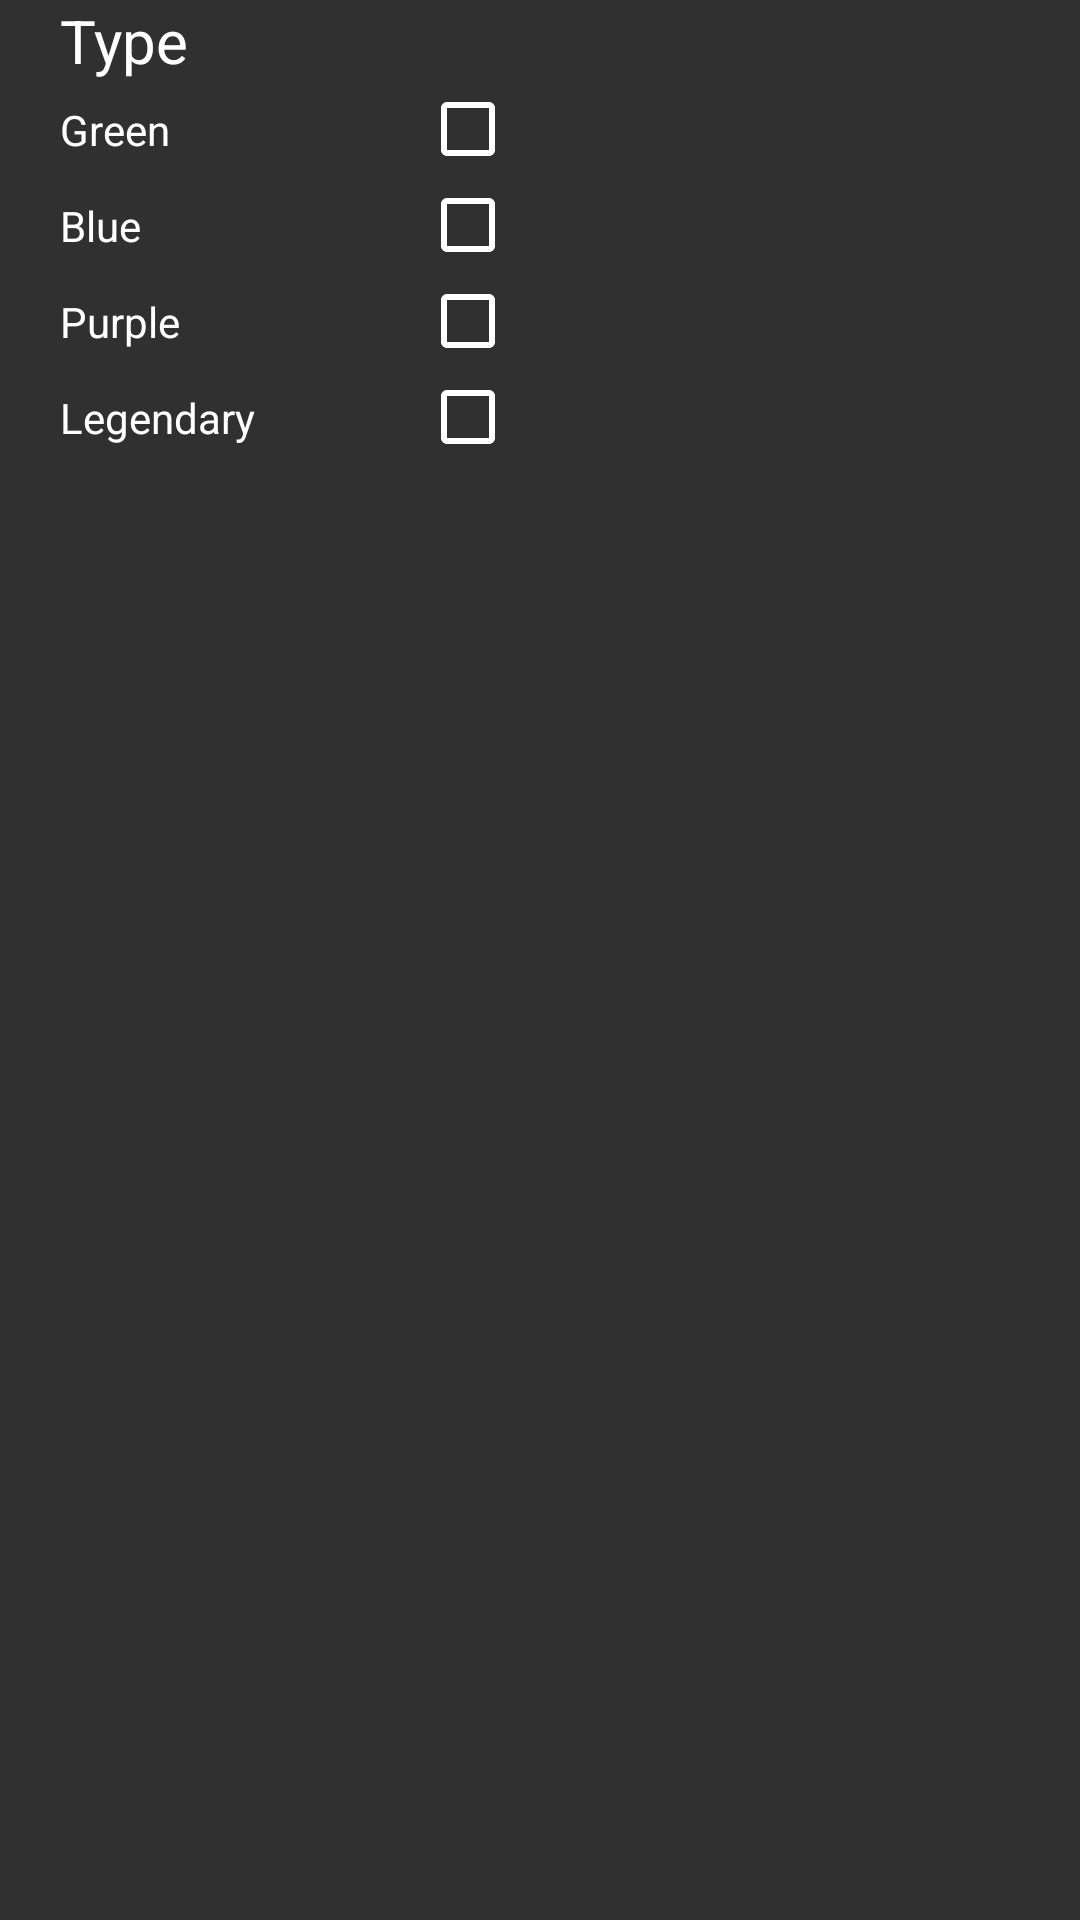

Android layout source for this screen:
<!-- AndroidManifest.xml: activity theme ToolbarTheme -->
<!-- res/layout/fragment_chests.xml -->
<?xml version="1.0" encoding="utf-8"?>
<ScrollView xmlns:android="http://schemas.android.com/apk/res/android"
    xmlns:app="http://schemas.android.com/apk/res-auto"
    xmlns:tools="http://schemas.android.com/tools"
    android:layout_width="match_parent"
    android:layout_height="match_parent"
    android:fillViewport="true">


<androidx.constraintlayout.widget.ConstraintLayout
    android:layout_width="match_parent"
    android:layout_height="match_parent">


    <LinearLayout
        android:layout_width="match_parent"
        android:layout_height="wrap_content"
        android:layout_margin="20dp"
        android:layout_marginTop="20dp"
        android:orientation="vertical">

        <TextView
            android:layout_width="wrap_content"
            android:layout_height="wrap_content"
            android:text="Type "
            android:textColor="@color/white_FFFFFFFF"

            android:textSize="20dp" />


        <androidx.constraintlayout.widget.ConstraintLayout
            android:layout_width="match_parent"
            android:layout_height="wrap_content"
            android:paddingTop="0dp"
            android:paddingBottom="0dp">

            <TextView
                android:id="@+id/textView"
                android:layout_width="wrap_content"
                android:layout_height="wrap_content"
                android:text="Green"
                android:textColor="@color/white_FFFFFFFF"
                app:layout_constraintBottom_toBottomOf="parent"
                app:layout_constraintTop_toTopOf="parent"
                tools:ignore="MissingConstraints" />

            <CheckBox
                android:id="@+id/chestGreen"
                android:layout_width="wrap_content"
                android:layout_height="wrap_content"
                android:layout_marginLeft="120dp"
                android:buttonTint="@color/white_FFFFFFFF"
                app:layout_constraintBottom_toBottomOf="@+id/textView"
                app:layout_constraintStart_toStartOf="parent"
                app:layout_constraintTop_toTopOf="@+id/textView" />
        </androidx.constraintlayout.widget.ConstraintLayout>


        <androidx.constraintlayout.widget.ConstraintLayout
            android:layout_width="match_parent"
            android:layout_height="wrap_content"
            android:paddingTop="0dp"
            android:paddingBottom="0dp">

            <TextView
                android:id="@+id/textView1"
                android:layout_width="wrap_content"
                android:layout_height="wrap_content"
                android:text="Blue"
                android:textColor="@color/white_FFFFFFFF"
                app:layout_constraintBottom_toBottomOf="parent"
                app:layout_constraintTop_toTopOf="parent" />

            <CheckBox
                android:id="@+id/chestBlue"
                android:layout_width="wrap_content"
                android:layout_height="wrap_content"
                android:layout_marginLeft="120dp"
                android:buttonTint="@color/white_FFFFFFFF"
                app:layout_constraintBottom_toBottomOf="@+id/textView1"
                app:layout_constraintStart_toStartOf="parent"
                app:layout_constraintTop_toTopOf="@+id/textView1"
                tools:ignore="MissingConstraints" />
        </androidx.constraintlayout.widget.ConstraintLayout>


        <androidx.constraintlayout.widget.ConstraintLayout
            android:layout_width="match_parent"
            android:layout_height="wrap_content"
            android:paddingTop="0dp"
            android:paddingBottom="0dp">

            <TextView
                android:id="@+id/textView3"
                android:layout_width="wrap_content"
                android:layout_height="wrap_content"
                android:text="Purple"
                android:textColor="@color/white_FFFFFFFF"
                app:layout_constraintBottom_toBottomOf="parent"
                app:layout_constraintTop_toTopOf="parent" />

            <CheckBox

                android:id="@+id/chestPurple"
                android:layout_width="wrap_content"
                android:layout_height="wrap_content"
                android:layout_marginLeft="120dp"
                android:buttonTint="@color/white_FFFFFFFF"
                app:layout_constraintBottom_toBottomOf="@+id/textView3"
                app:layout_constraintStart_toStartOf="parent"
                app:layout_constraintTop_toTopOf="@+id/textView3" />
        </androidx.constraintlayout.widget.ConstraintLayout>


        <androidx.constraintlayout.widget.ConstraintLayout
            android:layout_width="match_parent"
            android:layout_height="wrap_content"
            android:paddingTop="0dp"
            android:paddingBottom="5dp">

            <TextView
                android:id="@+id/textView4"
                android:layout_width="wrap_content"
                android:layout_height="wrap_content"
                android:text="Legendary"
                android:textColor="@color/white_FFFFFFFF"
                app:layout_constraintBottom_toBottomOf="parent"
                app:layout_constraintTop_toTopOf="parent" />

            <CheckBox

                android:id="@+id/chestLegendary"
                android:layout_width="wrap_content"
                android:layout_height="wrap_content"
                android:layout_marginLeft="120dp"
                android:buttonTint="@color/white_FFFFFFFF"
                app:layout_constraintBottom_toBottomOf="@+id/textView4"
                app:layout_constraintStart_toStartOf="parent"
                app:layout_constraintTop_toTopOf="@+id/textView4" />
        </androidx.constraintlayout.widget.ConstraintLayout>





    </LinearLayout>

</androidx.constraintlayout.widget.ConstraintLayout>
</ScrollView>
<!-- resources referenced by this layout -->
<resources>
  <color name="white_FFFFFFFF">#FFFFFFFF</color>
  <style name="ToolbarTheme" parent="Theme.AppCompat.NoActionBar">
          
          <item name="colorPrimary">@color/background</item>
          <item name="colorPrimaryDark">@color/background</item>
          <item name="colorAccent">@color/colorAccent</item>
          <item name="android:textColor">@color/black</item>
  
  
      </style>
  <color name="background">#191919</color>
  <color name="colorAccent">#FF4081</color>
  <color name="black">#000000</color>
</resources>
